Run: headless pygame with SDL's dummy video driver; simulated clock (each Clock.tick advances the game by its frame time, no real sleeping); random seed 0; keys injected as events and as key.get_pressed() state; no mouse input.
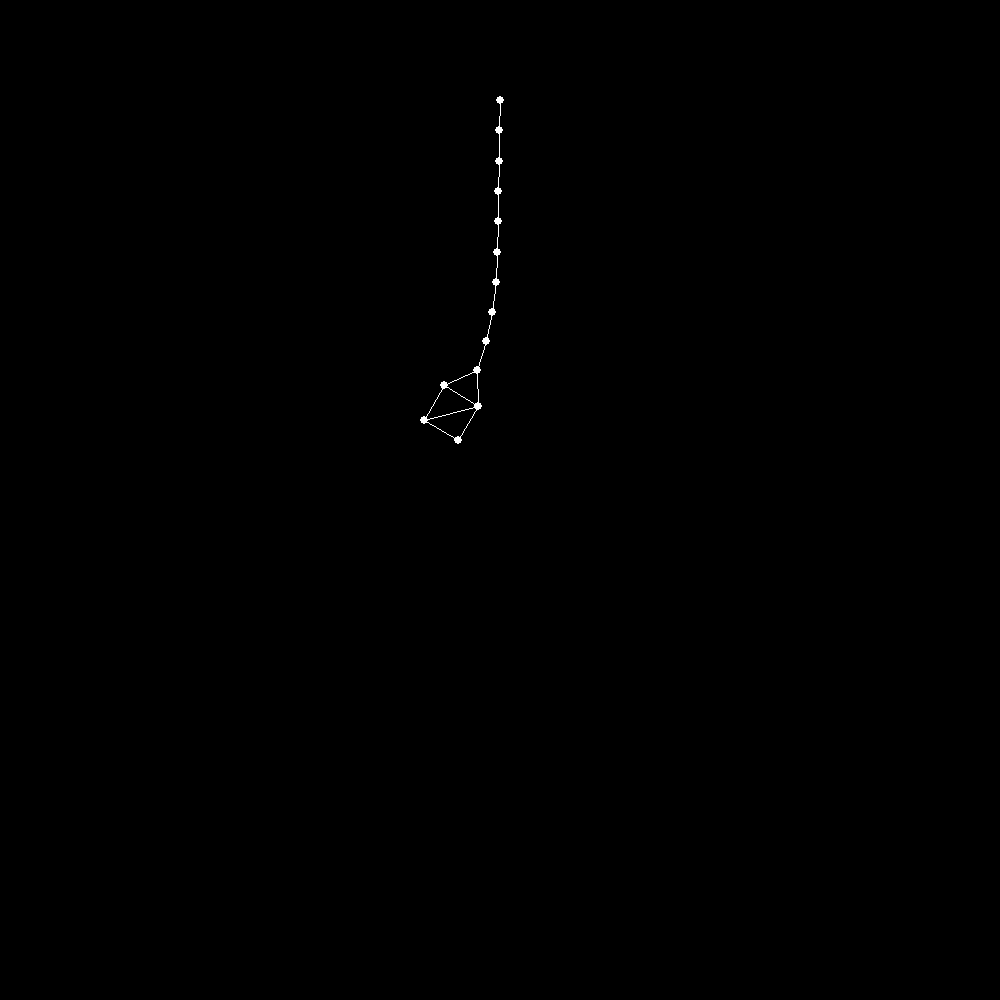
Frame 1 of 4 · flips 1–60 · no input
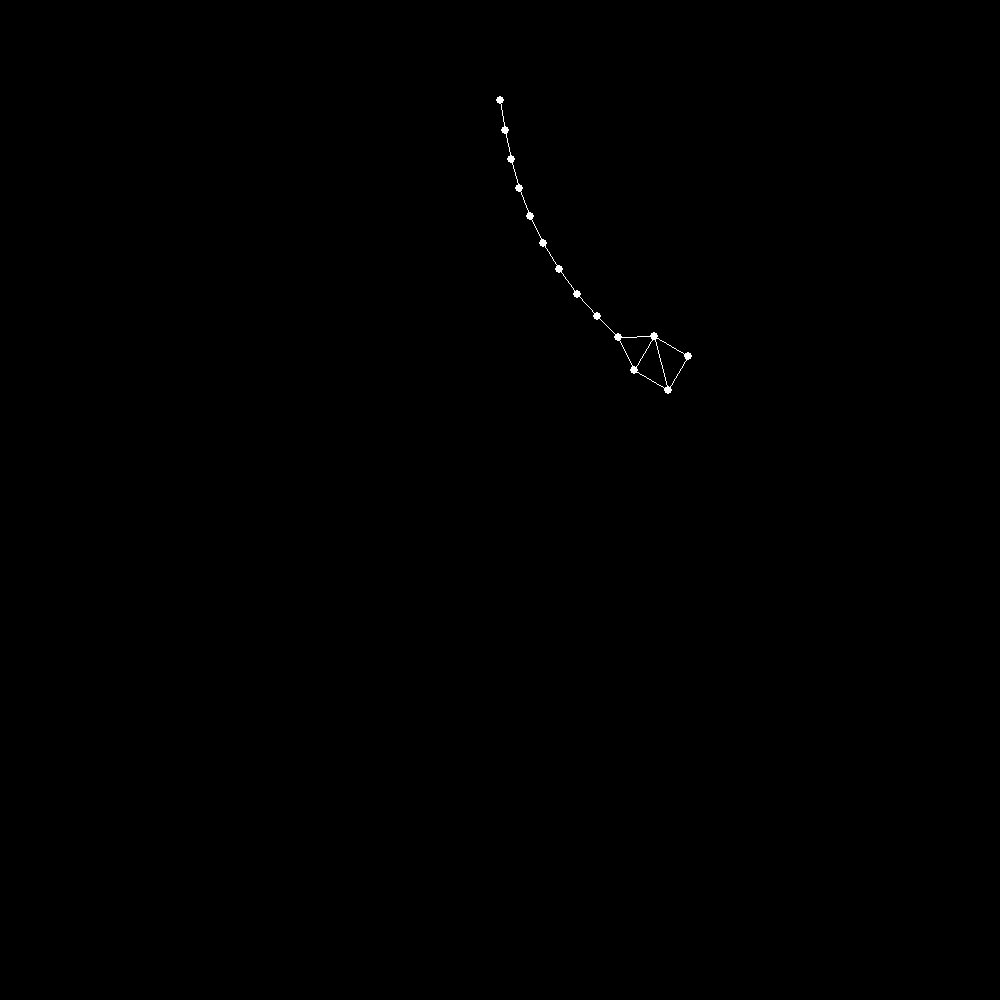
Frame 2 of 4 · flips 61–180 · tapped SPACE, RETURN · held RIGHT (→), D
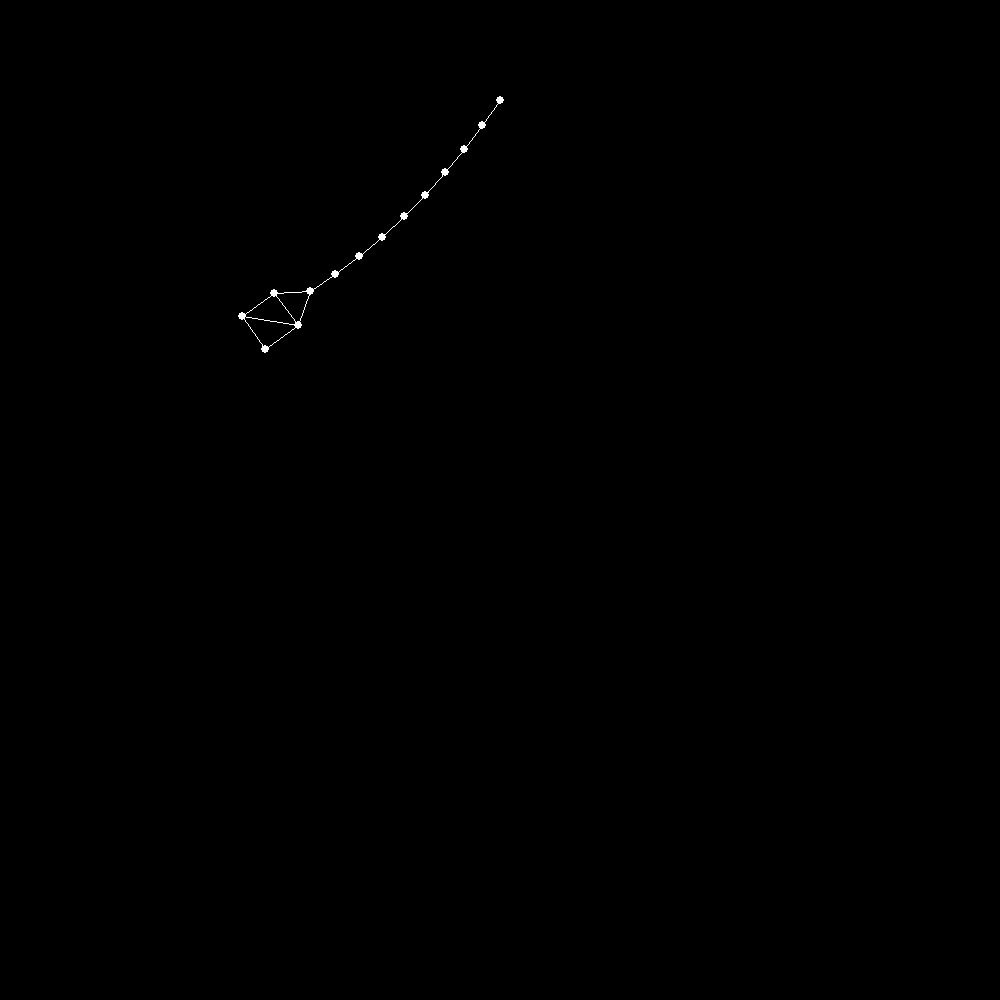
Frame 3 of 4 · flips 181–300 · held DOWN (↓), S
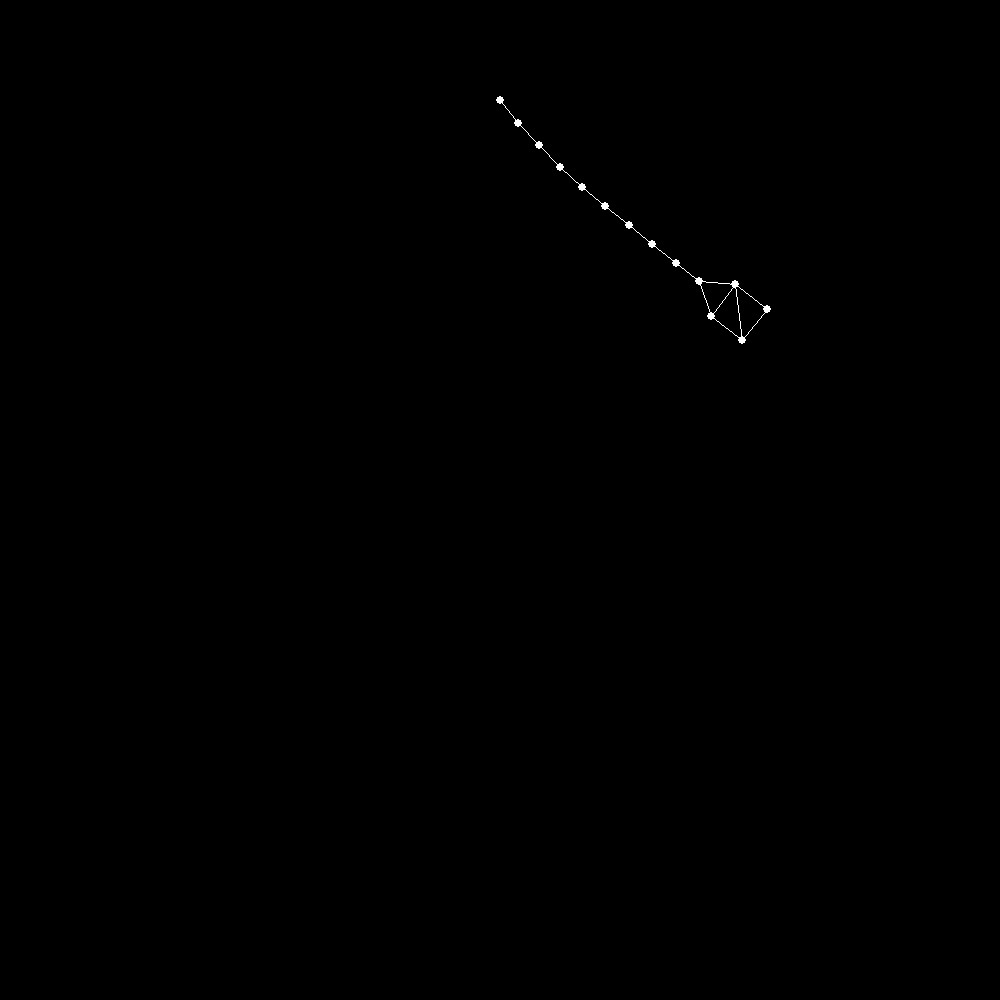
Frame 4 of 4 · flips 301–420 · held LEFT (←), A, UP (↑), W

The pygame program that drew these frames:

# This class is a verlet integration based physics engine. Each instance of
# the engine takes in points, their old positions, the force they are subject
# to, the binds between points, and the indecies of any point positions to lock.
#
# Creator: Tyler Weir
# Date:
# Version: In developement


import pygame
from pygame.math import Vector2


class Versics(pygame.sprite.Sprite):
    """Class used to give physics to models with structure."""

    def __init__(self, bounds, points, old_points, sticks, locked_points=[]):
        self.bounds = Vector2(bounds)

        # Lists to contain all the points in the system.
        self.points = [Vector2(a, b) for (a, b) in points]
        self.old_points = [Vector2(a, b) for (a, b) in old_points]
        self.sticks = [(a, b, self.points[a].distance_to(self.points[b]))
                       for (a, b) in sticks]
        self.locked_points = locked_points

        self.gravity = Vector2((0, 5.0))
        self.time_step = 1/60

    def timeStep(self):
        self.accumulate_forces()
        self.verlet()
        self.satisfy_contraints()

    def verlet(self):
        """Verlet integration step."""
        for i in range(len(self.points)):

            if i not in self.locked_points:
                temp = Vector2(self.points[i])
                old_pos = Vector2(self.old_points[i])
                a = Vector2(0, 980)

                self.points[i] += temp - old_pos + a*(self.time_step**2)
                self.old_points[i].update(temp)

    def accumulate_forces(self):
        """Accumulates forces for each particle."""
    #    for force in self.forces:
    #        force = Vector2(self.gravity)

    def satisfy_contraints(self):
        # 1 = perfectly elastic collision
        # 0 = perfectly inelastic collision
        bounce = 0.9

        # Number of iterations to satisfy contraints
        for j in range(1):
            for i in range(len(self.points)):
                # Make bounces by reflecting the velocity at time of impact
                # accross the wall. velocity is current pos - old pos.
                # Velocity must be stored before the current point is adjusted
                # to the wall boundry or else there is unintentional damping.

                # x bounce
                if self.points[i].x >= self.bounds.x:
                    diff = self.points[i].x - self.old_points[i].x
                    self.points[i].x = self.bounds.x
                    self.old_points[i].x = self.points[i].x+diff*bounce
                if self.points[i].x <= 0:
                    diff = self.points[i].x - self.old_points[i].x
                    self.points[i].x = 0
                    self.old_points[i].x = self.points[i].x + diff*bounce

                # y bounces
                if self.points[i].y >= self.bounds.y:
                    diff = self.points[i].y - self.old_points[i].y
                    self.points[i].y = self.bounds.y
                    self.old_points[i].y = self.points[i].y+diff*bounce
                if self.points[i].y <= 0:
                    diff = self.points[i].y - self.old_points[i].y
                    self.points[i].y = 0
                    self.old_points[i].y = self.points[i].y+diff*bounce

                # Stick contstraint
                for stick in self.sticks:
                    x1 = Vector2(self.points[stick[0]])
                    x2 = Vector2(self.points[stick[1]])
                    delta = x2-x1
                    delta_length = delta.length()
                    diff = (delta_length-stick[2])/delta_length

                    if stick[0] not in self.locked_points:
                        self.points[stick[0]] += delta*0.5*diff
                    if stick[1] not in self.locked_points:
                        self.points[stick[1]] -= delta*0.5*diff

    def render(self):
        # Surface to do all the drawing to
        canvas = pygame.Surface(self.bounds)
        canvas.fill((255, 0, 255))
        canvas.set_colorkey((255, 0, 255))

        # Draw in the points
        for point in self.points:
            pygame.draw.circle(canvas, (255, 255, 255), point, 4)

        # draw in the sticks
        for stick in self.sticks:
            # End points of the stick
            pt1 = self.points[stick[0]]
            pt2 = self.points[stick[1]]

            pygame.draw.line(canvas, (255, 255, 255), pt1, pt2)

        return canvas


# Test program ########################################################
pygame.init()

# Screen setup
pygame.display.set_caption("Verlet Physics Simulation")
screen = pygame.display.set_mode((1000, 1000))
background = pygame.Surface(screen.get_size())
background.fill((0, 0, 0))

# Clock to limit frame rate
clock = pygame.time.Clock()

# Set up the physics objects
points = [(450, 50), (480, 50), (510, 50), (540, 50), (570, 50), (600, 50),
          (630, 50), (660, 50), (690, 50), (720, 50), (750, 30), (750, 70),
          (790, 30), (790, 70)]
sticks = [(0, 1), (1, 2), (2, 3), (3, 4), (4, 5), (5, 6), (6, 7), (7, 8),
          (8, 9), (9, 10), (10, 11), (11, 9), (11, 13), (10, 12), (12, 13),
          (10, 13)]
locked_points = [0]
swing = Versics((900, 900), points, points, sticks, locked_points)


running = True
while running:
    # Loops through the event queue.
    for event in pygame.event.get():
        # Quit if the user clicks the quit button.
        if event.type == pygame.QUIT:
            running = False
        # Looks for a key pressed event.
        elif event.type == pygame.KEYDOWN:
            # Quit if the escape key is pressed.
            if event.key == pygame.K_ESCAPE:
                running = False

    # Paint the background
    screen.blit(background, (0, 0))

    # update the balls
    swing.timeStep()

    screen.blit(swing.render(), (50, 50))

    pygame.display.flip()
    clock.tick(60)

pygame.QUIT
